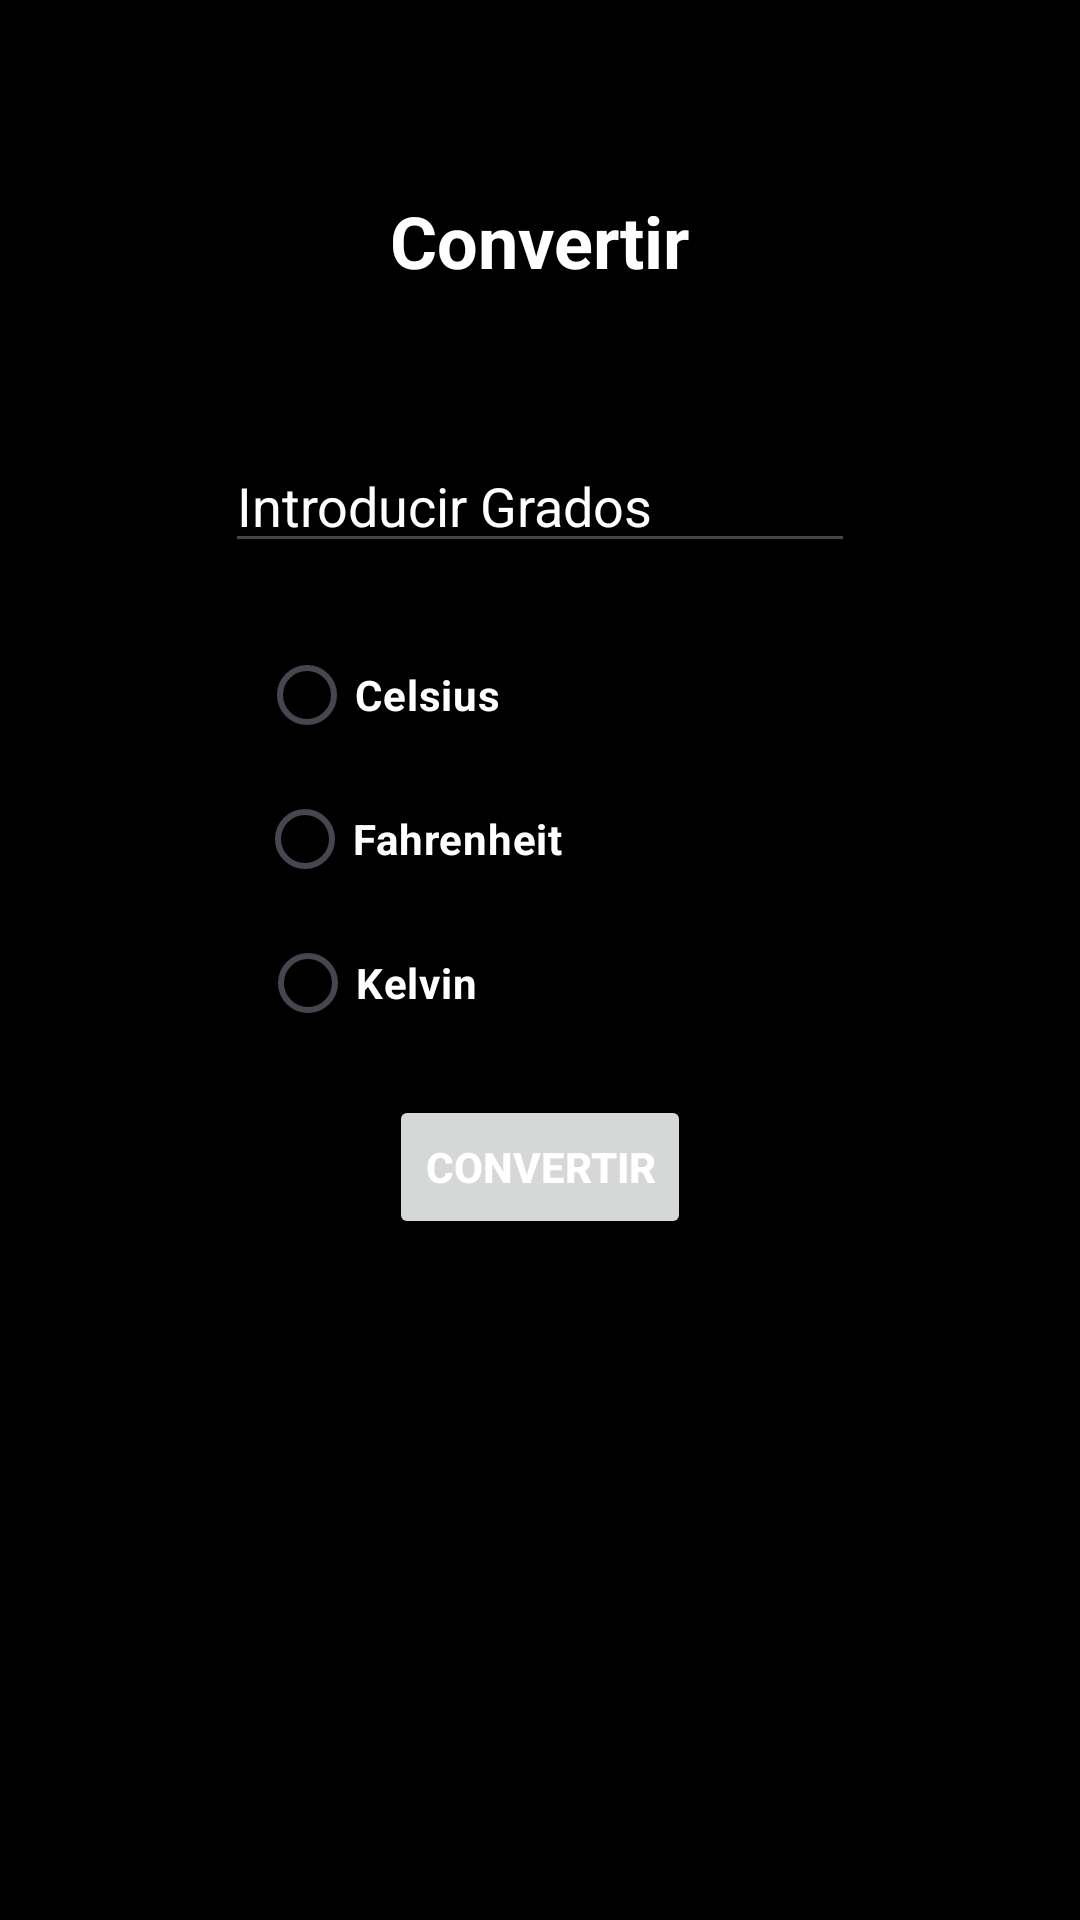

Android layout source for this screen:
<!-- AndroidManifest.xml: application theme Theme.Convertidorgrados -->
<!-- res/layout/activity_main.xml -->
<?xml version="1.0" encoding="utf-8"?>
<androidx.constraintlayout.widget.ConstraintLayout xmlns:android="http://schemas.android.com/apk/res/android"
    xmlns:app="http://schemas.android.com/apk/res-auto"
    xmlns:tools="http://schemas.android.com/tools"
    android:id="@+id/main"
    android:layout_width="match_parent"
    android:layout_height="match_parent"
    android:background="@color/black"
    tools:context=".MainActivity">

    <androidx.constraintlayout.widget.Guideline
        android:id="@+id/guia1"
        android:layout_width="wrap_content"
        android:layout_height="wrap_content"
        android:orientation="horizontal"
        app:layout_constraintGuide_percent="0.10" />

    <androidx.constraintlayout.widget.Guideline
        android:id="@+id/guia2"
        android:layout_width="wrap_content"
        android:layout_height="wrap_content"
        android:orientation="vertical"
        app:layout_constraintGuide_percent="0.15" />

    <TextView
        android:id="@+id/txtHeader"
        android:layout_width="wrap_content"
        android:layout_height="wrap_content"
        android:text="Convertir"
        android:textColor="@color/white"
        android:textSize="24sp"
        android:textStyle="bold"
        app:layout_constraintEnd_toStartOf="@id/guia3"
        app:layout_constraintStart_toEndOf="@id/guia2"
        app:layout_constraintTop_toBottomOf="@id/guia1" />

    <EditText
        android:id="@+id/eTxtGrados"
        android:layout_width="wrap_content"
        android:layout_height="wrap_content"
        app:layout_constraintEnd_toStartOf="@id/guia3"
        app:layout_constraintStart_toStartOf="@id/guia2"
        app:layout_constraintTop_toBottomOf="@+id/txtHeader"
        android:ems="10"
        android:textColorHint="@color/white"
        android:layout_marginTop="50dp"
        android:hint="Introducir Grados"
        android:inputType="text" />

    <RadioButton
        android:id="@+id/rBtnCelsius"
        android:layout_width="wrap_content"
        android:layout_height="wrap_content"
        android:layout_marginTop="20dp"
        android:text="Celsius"
        android:textColor="@color/white"
        android:textStyle="bold"
        app:layout_constraintBottom_toTopOf="@id/rBtnFahrenheit"
        app:layout_constraintEnd_toStartOf="@id/guia3"
        app:layout_constraintHorizontal_bias="0.188"
        app:layout_constraintStart_toEndOf="@id/guia2"
        app:layout_constraintTop_toBottomOf="@id/eTxtGrados" />

    <RadioButton
        android:id="@+id/rBtnFahrenheit"
        android:layout_width="wrap_content"
        android:layout_height="wrap_content"
        android:text="Fahrenheit"
        android:textColor="@color/white"
        android:textStyle="bold"
        app:layout_constraintBottom_toTopOf="@id/rBtnKelvin"
        app:layout_constraintEnd_toStartOf="@id/guia3"
        app:layout_constraintHorizontal_bias="0.21"
        app:layout_constraintStart_toEndOf="@id/guia2"
        app:layout_constraintTop_toBottomOf="@id/rBtnCelsius" />

    <RadioButton
        android:id="@+id/rBtnKelvin"
        android:layout_width="wrap_content"
        android:layout_height="wrap_content"
        android:text="Kelvin"
        android:textColor="@color/white"
        android:textStyle="bold"

        app:layout_constraintEnd_toStartOf="@id/guia3"
        app:layout_constraintHorizontal_bias="0.181"
        app:layout_constraintStart_toEndOf="@id/guia2"
        app:layout_constraintTop_toBottomOf="@id/rBtnFahrenheit" />

    <Button
        android:id="@+id/btnConvertir"
        android:layout_width="wrap_content"
        android:layout_height="wrap_content"
        app:layout_constraintTop_toBottomOf="@id/rBtnKelvin"
        app:layout_constraintStart_toEndOf="@id/guia2"
        app:layout_constraintEnd_toStartOf="@id/guia3"
        app:layout_constraintBottom_toTopOf="@id/guia4"
        android:text="Convertir"
        android:textColor="@color/white"
        android:textStyle="bold"
        android:layout_marginBottom="150dp"
        />

    <androidx.constraintlayout.widget.Guideline
        android:id="@+id/guia3"
        android:layout_width="wrap_content"
        android:layout_height="wrap_content"
        android:orientation="vertical"
        app:layout_constraintGuide_percent="0.85" />

    <androidx.constraintlayout.widget.Guideline
        android:id="@+id/guia4"
        android:layout_width="wrap_content"
        android:layout_height="wrap_content"
        android:orientation="horizontal"
        app:layout_constraintGuide_percent="0.90" />

</androidx.constraintlayout.widget.ConstraintLayout>
<!-- resources referenced by this layout -->
<resources>
  <style name="Theme.Convertidorgrados" parent="Base.Theme.Convertidorgrados" />
  <style name="Base.Theme.Convertidorgrados" parent="Theme.Material3.DayNight.NoActionBar">
          
          
      </style>
  <!-- not gathered from this repository: default colours our renderer supplied (Android Studio template values) -->
  <color name="black">#FF000000</color>
  <color name="white">#FFFFFFFF</color>
</resources>
